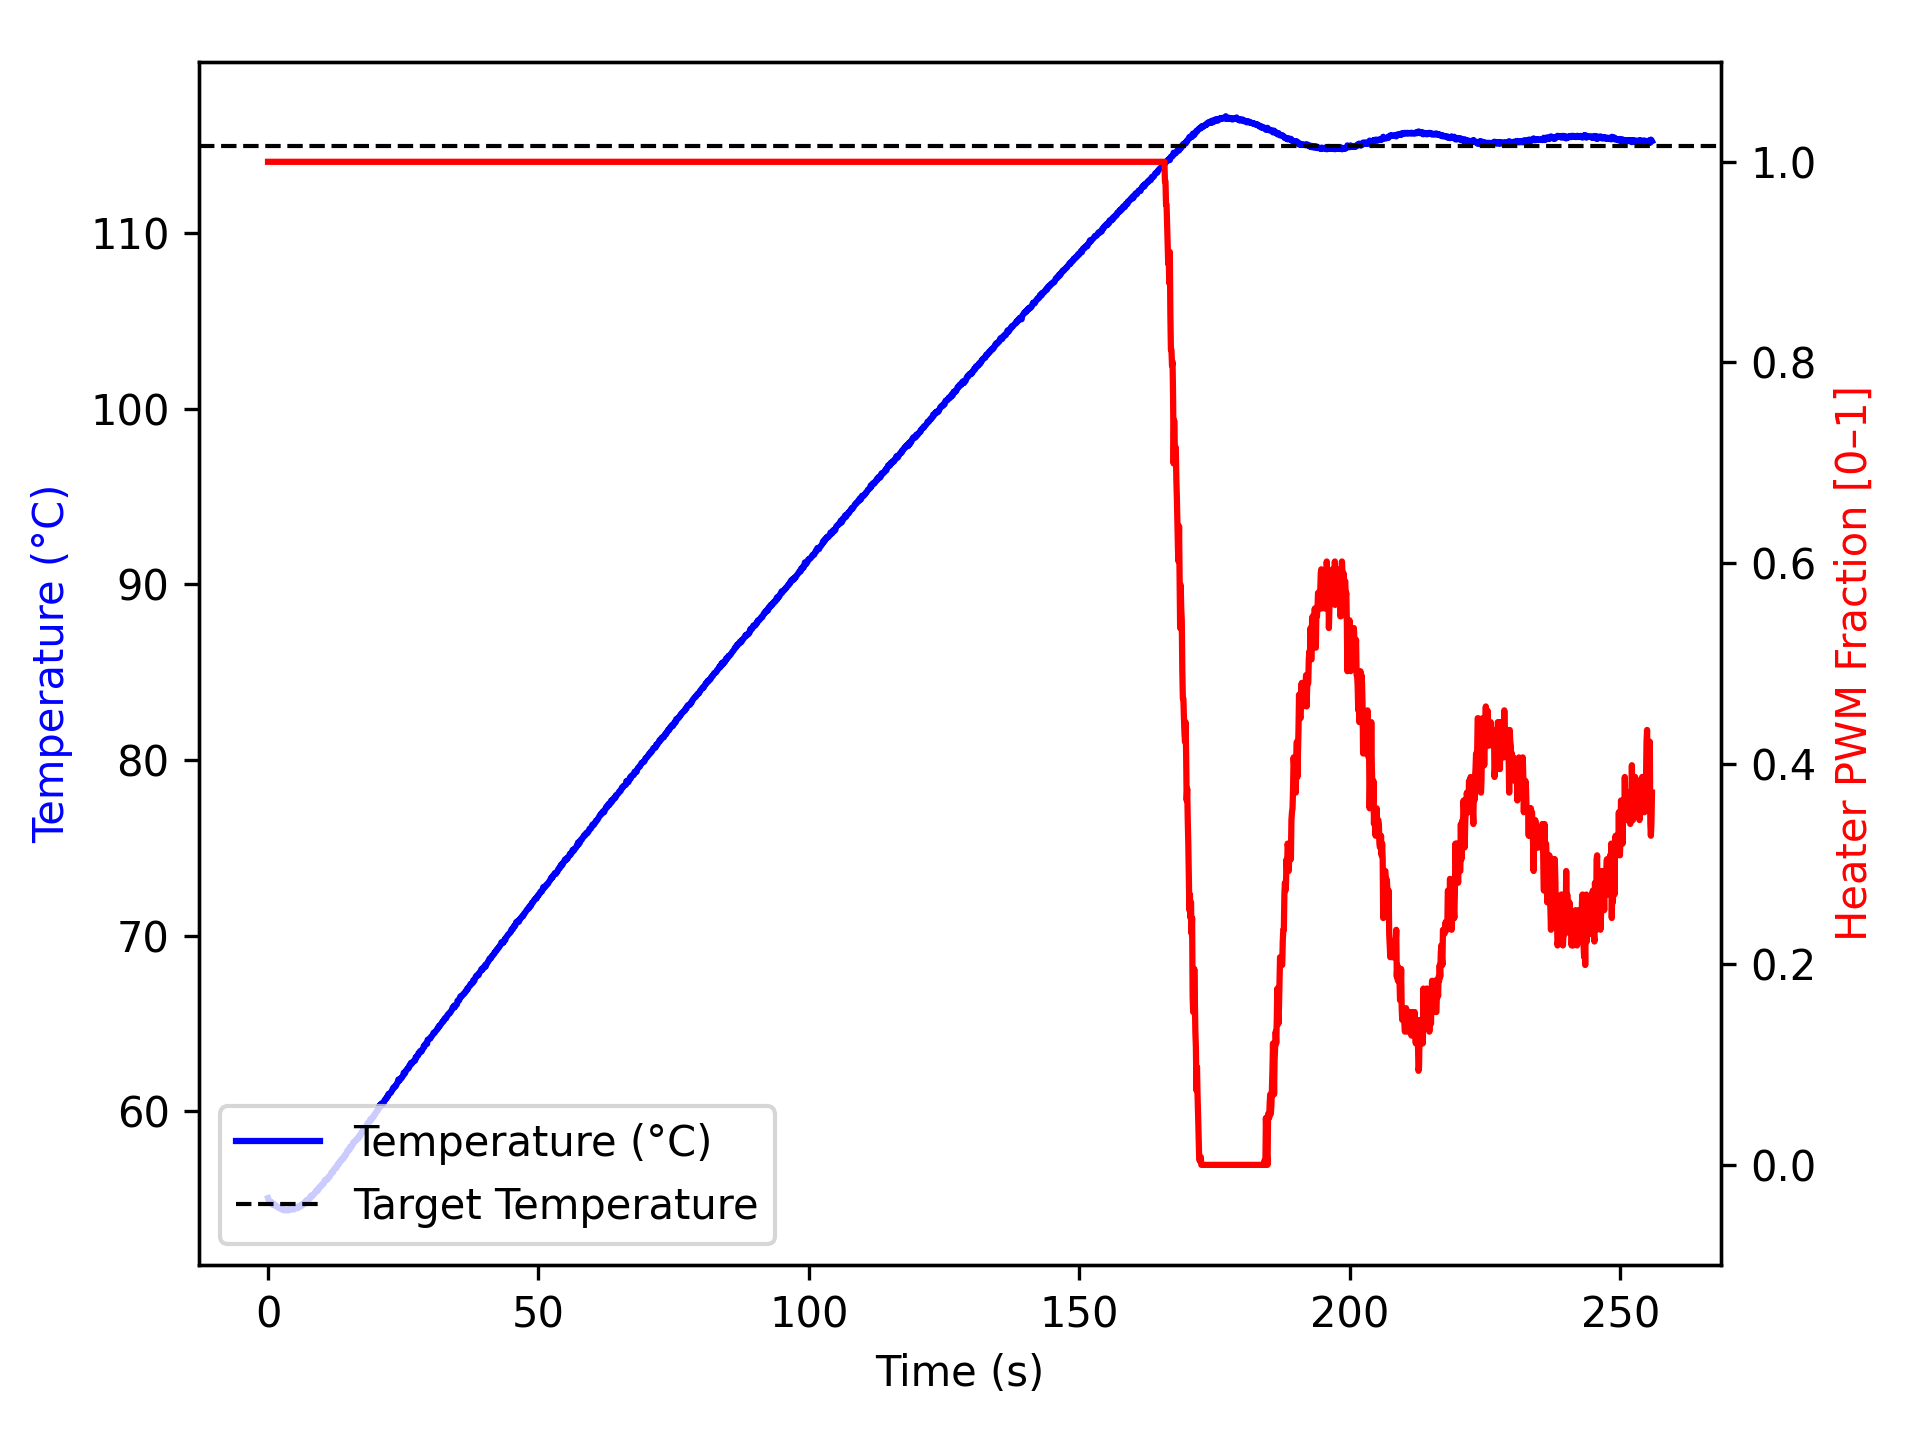

Values plotted in this chart, from the file beside it:
time_ms, temperature, heater
4, 55.04, 1.0
104, 54.95, 1.0
205, 54.88, 1.0
305, 54.84, 1.0
405, 54.82, 1.0
506, 54.84, 1.0
606, 54.8, 1.0
706, 54.79, 1.0
806, 54.67, 1.0
906, 54.66, 1.0
1007, 54.73, 1.0
1107, 54.66, 1.0
1207, 54.66, 1.0
1309, 54.63, 1.0
1409, 54.59, 1.0
1509, 54.59, 1.0
1610, 54.56, 1.0
1710, 54.54, 1.0
1810, 54.54, 1.0
1911, 54.52, 1.0
2011, 54.47, 1.0
2112, 54.52, 1.0
2212, 54.47, 1.0
2312, 54.49, 1.0
2412, 54.49, 1.0
2512, 54.4, 1.0
2612, 54.4, 1.0
2713, 54.47, 1.0
2813, 54.41, 1.0
2914, 54.34, 1.0
3015, 54.4, 1.0
3115, 54.37, 1.0
3215, 54.37, 1.0
3316, 54.34, 1.0
3416, 54.34, 1.0
3516, 54.34, 1.0
3617, 54.37, 1.0
3717, 54.37, 1.0
3818, 54.34, 1.0
3918, 54.43, 1.0
4018, 54.42, 1.0
4118, 54.38, 1.0
4218, 54.42, 1.0
4318, 54.43, 1.0
4418, 54.42, 1.0
4518, 54.41, 1.0
4619, 54.42, 1.0
4720, 54.4, 1.0
4820, 54.41, 1.0
4920, 54.48, 1.0
5021, 54.45, 1.0
5121, 54.45, 1.0
5221, 54.49, 1.0
5322, 54.54, 1.0
5423, 54.5, 1.0
5523, 54.47, 1.0
5624, 54.5, 1.0
5724, 54.57, 1.0
5824, 54.59, 1.0
5924, 54.59, 1.0
... 2,490 more rows
